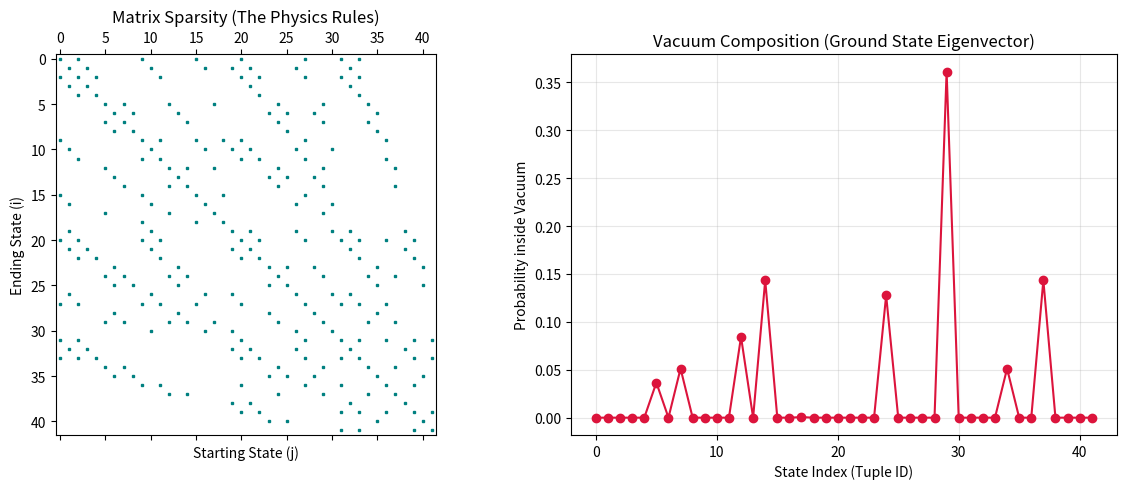

The matplotlib source for this figure:
import numpy as np
import matplotlib.pyplot as plt
import itertools

# --- 1. GLOBAL SETUPS ---
possible_combinations = list(itertools.product([-1, 1], repeat=4))
momenta = [-1, 0, 1]
mode_indices = [0, 1, 2] 
valid_mode_combos = []

for combo in itertools.product(mode_indices, repeat=4):
    total_momentum = sum(momenta[idx] for idx in combo)
    if total_momentum == 0:
        valid_mode_combos.append(combo)

# --- 2. CORE FUNCTIONS ---
def generate_fock_basis(E_max, mass, modes):
    omegas = [np.sqrt(k**2 + mass**2) for k in modes]
    basis = []
    max_particles = int(E_max / min(omegas)) + 1
    possible_counts = range(max_particles)
    
    for state_tuple in itertools.product(possible_counts, repeat=len(modes)):
        total_energy = sum(state_tuple[i] * omegas[i] for i in range(len(modes)))
        if total_energy <= E_max:
            basis.append(state_tuple)
            
    return basis, omegas

def creation(coeff, state_tuple, mode_index):
    current_particles = state_tuple[mode_index]
    new_coeff = coeff * np.sqrt(current_particles + 1)
    temp_list = list(state_tuple)
    temp_list[mode_index] += 1
    return new_coeff, tuple(temp_list)

def annihilation(coeff, state_tuple, mode_index):
    current_particles = state_tuple[mode_index]
    if current_particles == 0:
        return 0.0, state_tuple
    
    new_coeff = coeff * np.sqrt(current_particles)
    temp_list = list(state_tuple)
    temp_list[mode_index] -= 1
    return new_coeff, tuple(temp_list)

# --- 3. MAIN SCRIPT ---
def main():
    # Physics parameters
    E_max = 6.0
    mass = 1.0
    g = 0.5  # The phi^4 coupling strength!
    L = 10.0 # Length of the spatial box

    print(f"Generating Basis for E_max = {E_max}...")
    my_basis, omegas = generate_fock_basis(E_max=E_max, mass=mass, modes=momenta)
    
    N = len(my_basis) 
    print(f"Matrix Dimension: {N} x {N}\n")

    H = np.zeros((N, N))

    # Fill in the matrix
    print("Building the Hamiltonian Matrix...")
    for i in range(N):
        for j in range(N):
            
            # FIX: j is the starting column, i is the ending row!
            start_state = my_basis[j]
            end_state = my_basis[i]

            # FIX: Initialize the cell total to 0 at the start of every cell
            cell_total = 0.0

            # Diagonal elements (Free Energy H_0)
            if i == j:
                cell_total += sum(start_state[k] * omegas[k] for k in range(3))

            # Off-diagonal elements (Interaction V)
            for mode_combo in valid_mode_combos:
                for op_combo in possible_combinations:
        
                    current_state = start_state
                    current_coeff = 1.0
        
                    for op, aisle_index in zip(reversed(op_combo), reversed(mode_combo)):
                        if op == -1:
                            current_coeff, current_state = annihilation(current_coeff, current_state, aisle_index)
                        elif op == 1:
                            current_coeff, current_state = creation(current_coeff, current_state, aisle_index)
                            
                        if current_coeff == 0.0:
                            break
                        
                    # FIX: Orthogonality check inside op_combo loop
                    if current_state == end_state:
                        # Multiply by coupling constant g!
                        cell_total += g * current_coeff

            # FIX: Assign to matrix outside of the nested combos loop
            H[i, j] = cell_total

    print("Diagonalizing Matrix...")
    eigenvalues, eigenvectors = np.linalg.eigh(H)
    
    E_0 = eigenvalues[0]
    ground_state_vector = eigenvectors[:, 0]
    
    print(f"\nSUCCESS! Non-Perturbative Ground State Energy: {E_0:.4f}")
    
    # --- 4. PLOTTING THE RESULTS ---
    # Plot 1: Show the dominant states in the vacuum
    plt.figure(figsize=(12, 5))
    
    plt.subplot(1, 2, 1)
    plt.title("Matrix Sparsity (The Physics Rules)")
    plt.spy(H, markersize=2, color='teal')
    plt.xlabel("Starting State (j)")
    plt.ylabel("Ending State (i)")

    plt.subplot(1, 2, 2)
    plt.title("Vacuum Composition (Ground State Eigenvector)")
    plt.plot(range(N), np.abs(ground_state_vector)**2, color='crimson', marker='o', linestyle='-')
    plt.xlabel("State Index (Tuple ID)")
    plt.ylabel("Probability inside Vacuum")
    plt.grid(alpha=0.3)
    
    plt.tight_layout()
    plt.show()

if __name__ == "__main__":
    main()
